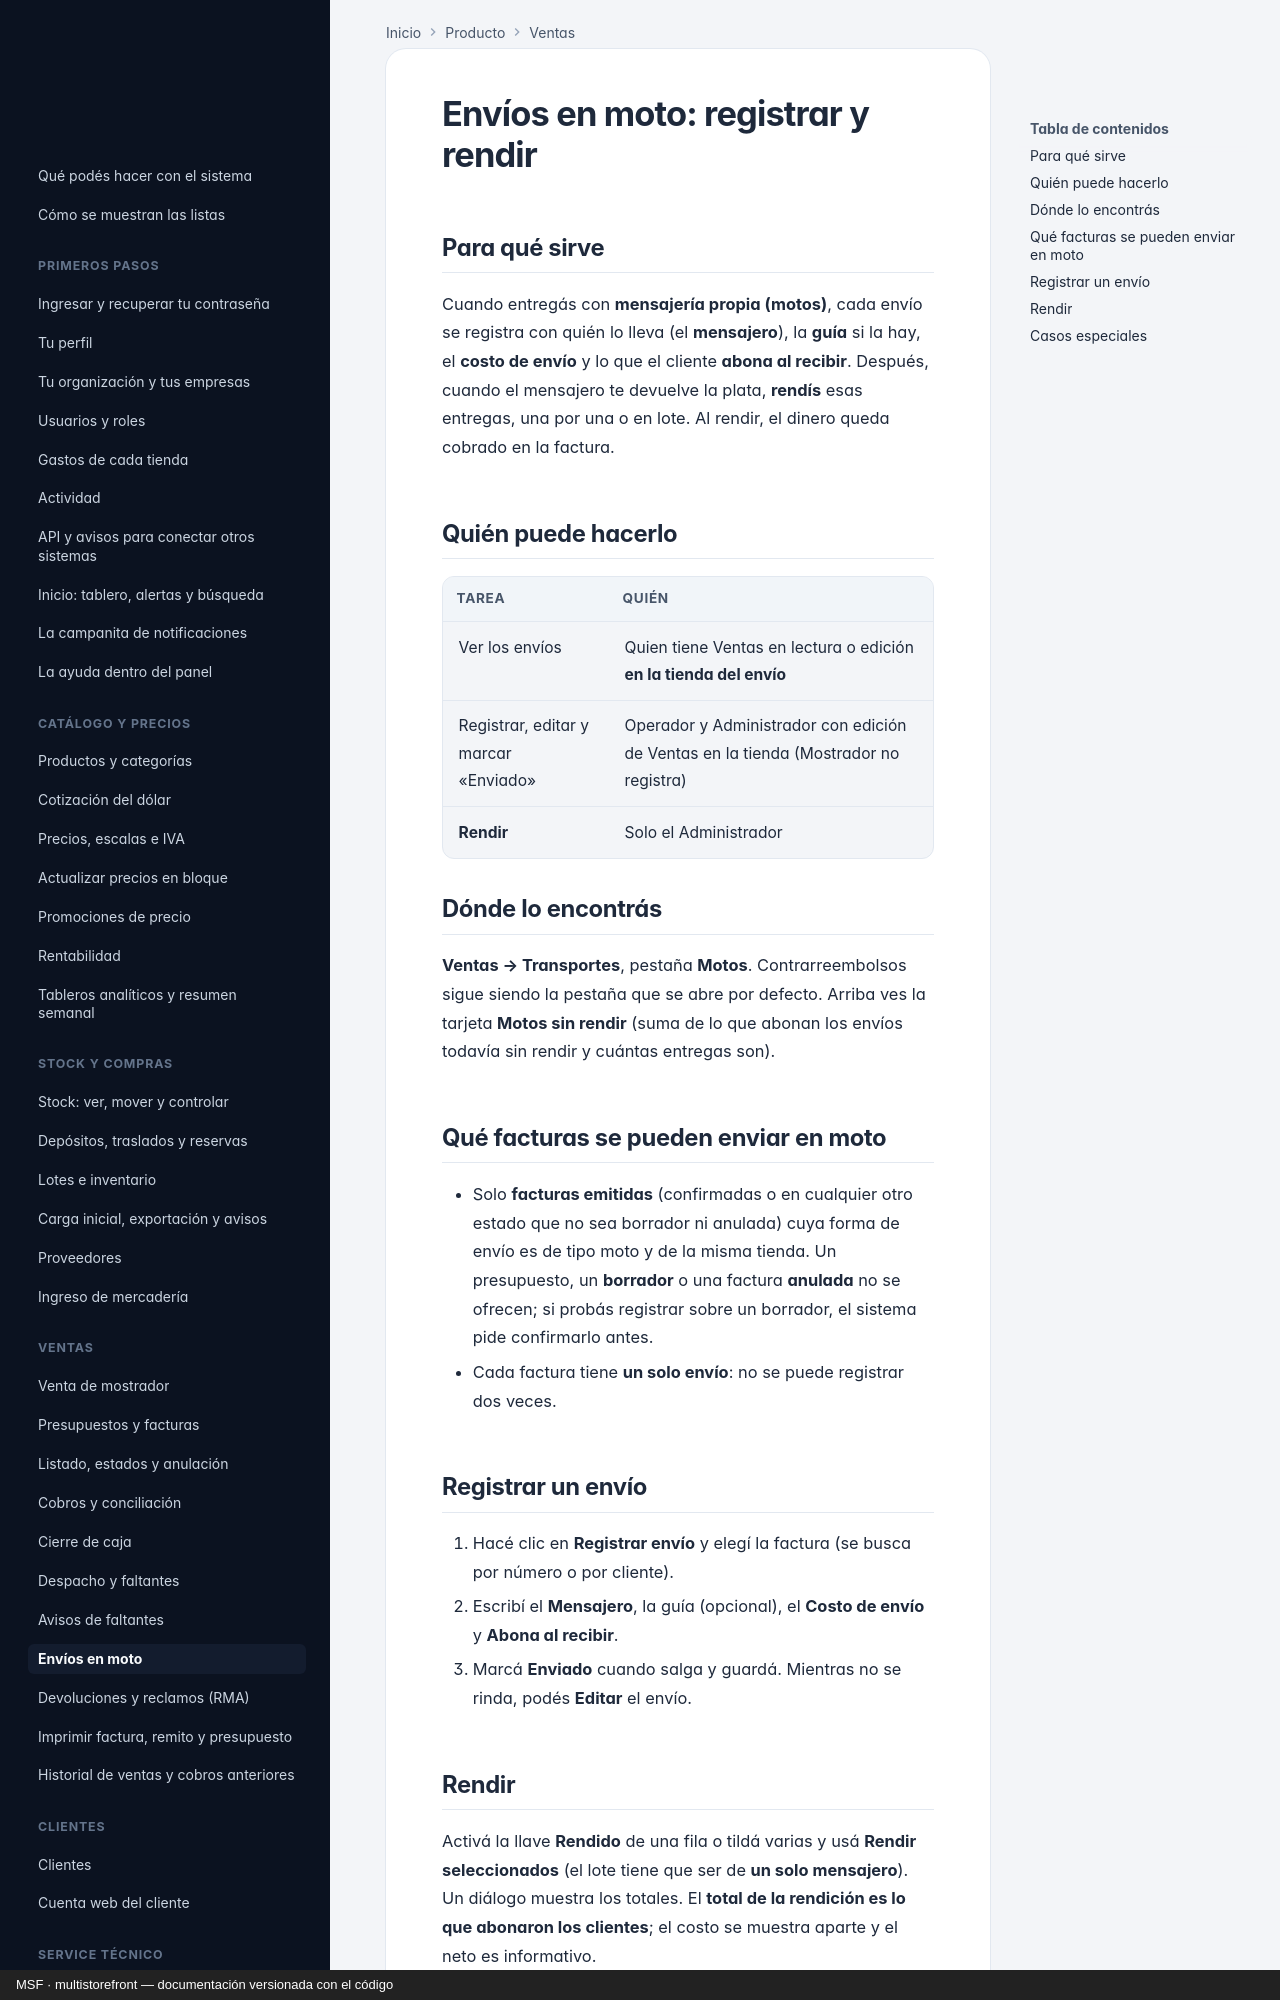

repository: nicolasjones/multistorefront-meli · page: producto/ventas-motos/index.html · generator: mkdocs · copyright: MSF · multistorefront — documentación versionada con el código

---
owner: producto
sources: []
---

# Envíos en moto: registrar y rendir

## Para qué sirve

Cuando entregás con **mensajería propia (motos)**, cada envío se registra con quién lo lleva (el **mensajero**), la **guía** si la hay, el **costo de envío** y lo que el cliente **abona al recibir**. Después, cuando el mensajero te devuelve la plata, **rendís** esas entregas, una por una o en lote. Al rendir, el dinero queda cobrado en la factura.

## Quién puede hacerlo

| Tarea | Quién |
|---|---|
| Ver los envíos | Quien tiene Ventas en lectura o edición **en la tienda del envío** |
| Registrar, editar y marcar «Enviado» | Operador y Administrador con edición de Ventas en la tienda (Mostrador no registra) |
| **Rendir** | Solo el Administrador |

## Dónde lo encontrás

**Ventas → Transportes**, pestaña **Motos**. Contrarreembolsos sigue siendo la pestaña que se abre por defecto. Arriba ves la tarjeta **Motos sin rendir** (suma de lo que abonan los envíos todavía sin rendir y cuántas entregas son).

## Qué facturas se pueden enviar en moto

- Solo **facturas emitidas** (confirmadas o en cualquier otro estado que no sea borrador ni anulada) cuya forma de envío es de tipo moto y de la misma tienda. Un presupuesto, un **borrador** o una factura **anulada** no se ofrecen; si probás registrar sobre un borrador, el sistema pide confirmarlo antes.
- Cada factura tiene **un solo envío**: no se puede registrar dos veces.

## Registrar un envío

1. Hacé clic en **Registrar envío** y elegí la factura (se busca por número o por cliente).
2. Escribí el **Mensajero**, la guía (opcional), el **Costo de envío** y **Abona al recibir**.
3. Marcá **Enviado** cuando salga y guardá. Mientras no se rinda, podés **Editar** el envío.
